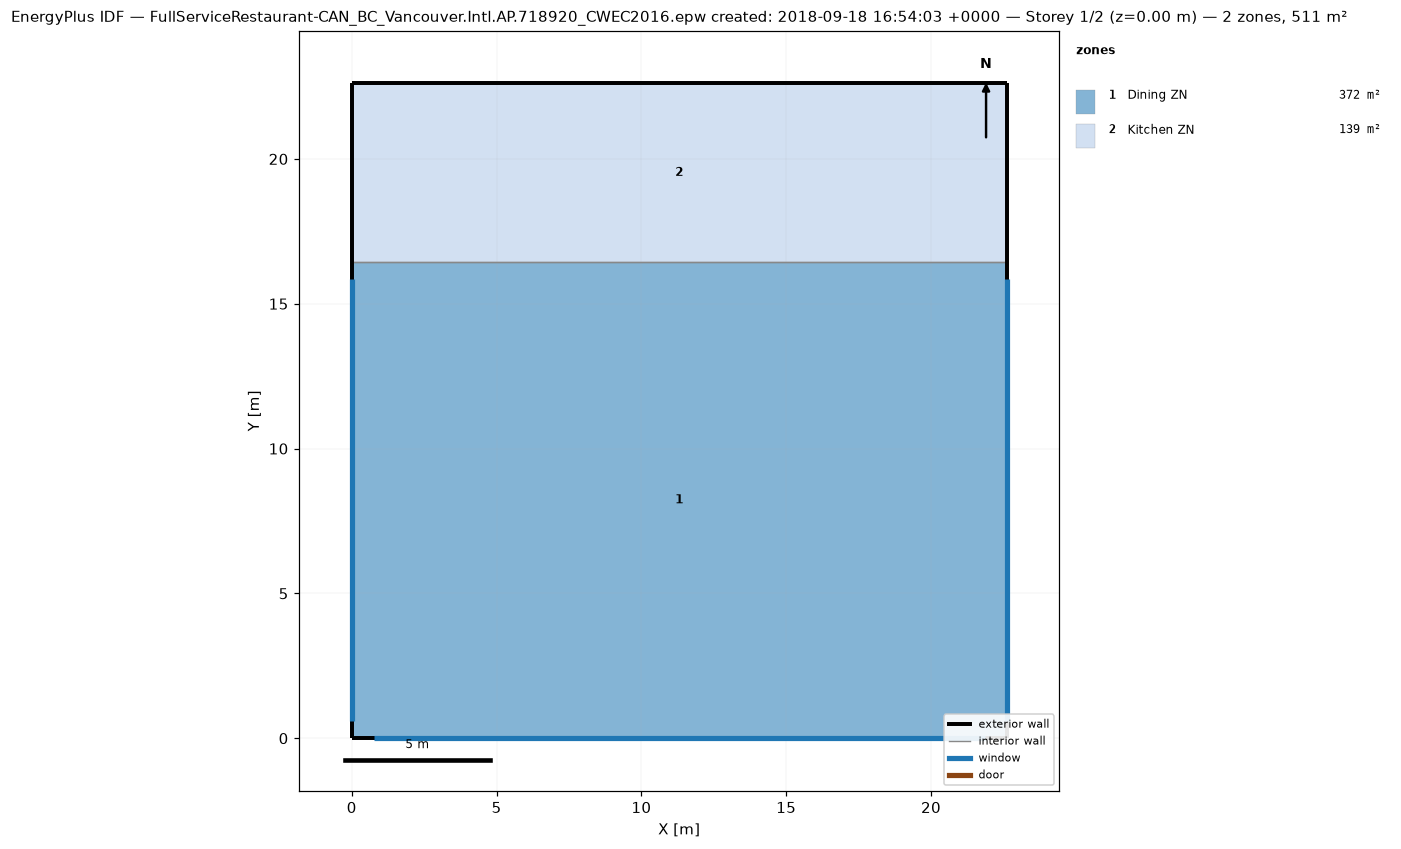
=== STOREY PLAN SPEC (per zone: floor XY polygon, exterior-wall plan segments, windows/doors) ===
zone 1: Dining ZN  (371.7 m²)
  floor: (22.61, 16.44) (22.61, 0.00) (0.00, 0.00) (0.00, 16.44)
  exterior wall: (22.61, 0.00) – (22.61, 16.44)  [16.4 m]
    window: (22.61, 0.60) – (22.61, 15.84)  [13.9 m²]
  exterior wall: (0.00, 0.00) – (22.61, 0.00)  [22.6 m]
    window: (0.75, 0.00) – (21.86, 0.00)  [19.3 m²]
  exterior wall: (0.00, 16.44) – (0.00, 0.00)  [16.4 m]
    window: (0.00, 15.84) – (0.00, 0.60)  [13.9 m²]
  interior walls: 1
zone 2: Kitchen ZN  (139.4 m²)
  floor: (22.61, 22.61) (22.61, 16.44) (0.00, 16.44) (0.00, 22.61)
  exterior wall: (22.61, 16.44) – (22.61, 22.61)  [6.2 m]
  exterior wall: (22.61, 22.61) – (0.00, 22.61)  [22.6 m]
  exterior wall: (0.00, 22.61) – (0.00, 16.44)  [6.2 m]
  interior walls: 1

=== DERIVED (storey summary) ===
Building: FullServiceRestaurant-CAN_BC_Vancouver.Intl.AP.718920_CWEC2016.epw created: 2018-09-18 16:54:03 +0000
Storey: 1 of 2  (floor level z = 0.00 m)
Storey gross floor area: 511.2 m²
Zones on this storey: 2
  - Dining ZN: floor 371.7 m²; exterior wall 55.5 m (169.2 m²); 3 window(s) 47.2 m²; WWR 27.9%
  - Kitchen ZN: floor 139.4 m²; exterior wall 34.9 m (106.5 m²); WWR 0.0%
Zone adjacency (shared interzone walls):
  - Dining ZN ↔ Kitchen ZN